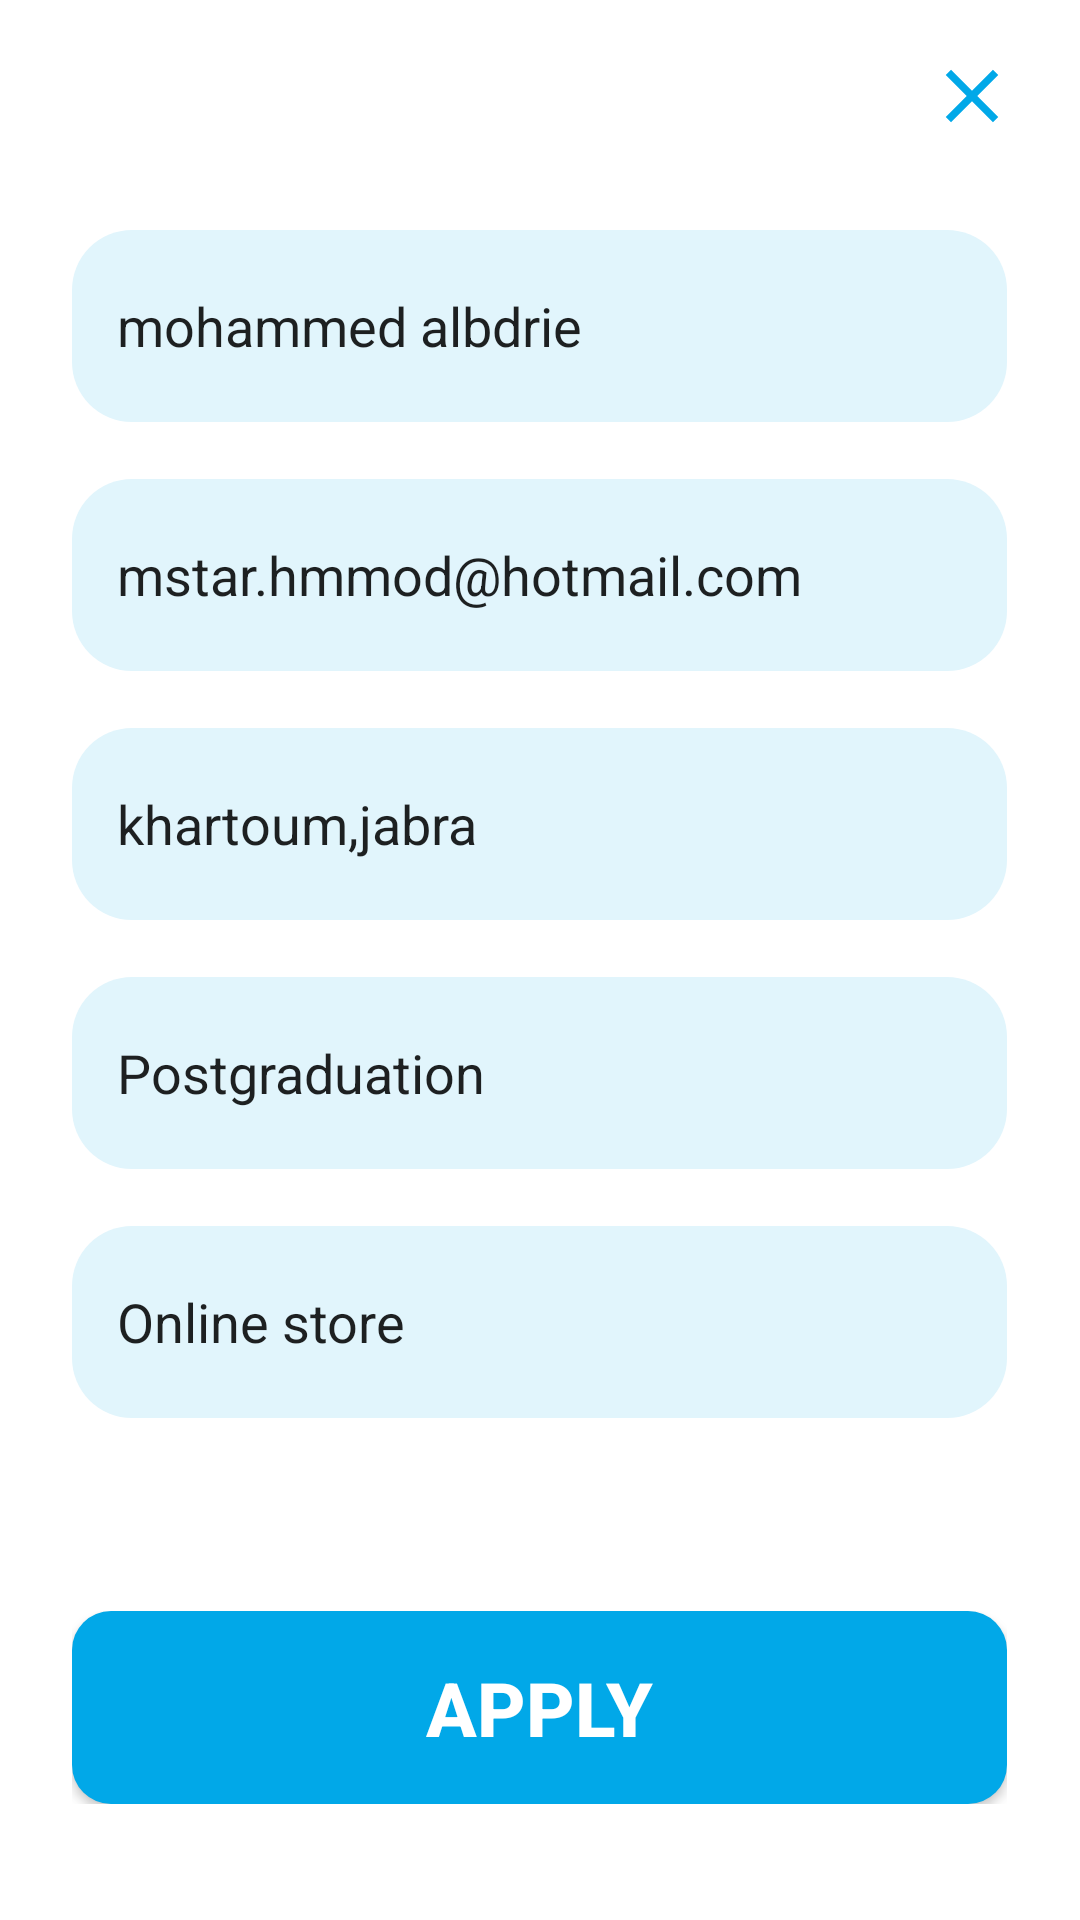

This screen was rendered from an Android layout file. Write that file and the resources it references.
<!-- AndroidManifest.xml: application theme Theme.ZitaDB -->
<!-- res/layout/customer_data_edit.xml -->
<?xml version="1.0" encoding="utf-8"?>
<LinearLayout xmlns:android="http://schemas.android.com/apk/res/android"
    android:layout_width="300dp"
    android:weightSum="10"
    android:background="@color/white"
    android:orientation="vertical"
    android:layout_height="600dp"
    android:layout_gravity="center"
    >


    <LinearLayout
        android:layout_width="match_parent"
        android:layout_height="0dp"
        android:orientation="horizontal"
        android:weightSum="1"
        android:layout_weight="1">
        <LinearLayout
            android:layout_width="0dp"
            android:layout_height="match_parent"
            android:layout_weight="0.8">

        </LinearLayout>
        <LinearLayout
            android:layout_width="0dp"
            android:layout_height="match_parent"
            android:layout_weight="0.2">
            <ImageButton
                android:layout_width="match_parent"
                android:layout_height="match_parent"
                android:id="@+id/cancel_dilog_customer2"
                android:src="@drawable/ic_baseline_close_24"
                android:background="@drawable/hide">
            </ImageButton>

        </LinearLayout>
    </LinearLayout>
    <LinearLayout
        android:layout_width="match_parent"
        android:layout_height="0dp"
        android:layout_weight="0.2">
    </LinearLayout>
    <LinearLayout
        android:layout_width="match_parent"
        android:layout_height="0dp"
        android:weightSum="3"
        android:orientation="horizontal"
        android:layout_weight="1">
        <LinearLayout
            android:layout_width="0dp"
            android:layout_height="match_parent"
            android:layout_weight="0.2">
        </LinearLayout>
        <LinearLayout
            android:layout_width="0dp"
            android:layout_height="match_parent"
            android:layout_weight="2.6">
            <EditText
                android:text="mohammed albdrie"
                android:padding="15dp"
                android:id="@+id/nameCustomer2"
                android:layout_width="match_parent"
                android:background="@drawable/edit_customer"
                android:layout_height="match_parent">

            </EditText>

        </LinearLayout>
        <LinearLayout
            android:layout_width="0dp"
            android:layout_height="match_parent"
            android:layout_weight="0.2">
        </LinearLayout>

    </LinearLayout>
    <LinearLayout
        android:layout_width="match_parent"
        android:layout_height="0dp"
        android:layout_weight="0.3">
    </LinearLayout>
    <LinearLayout
        android:layout_width="match_parent"
        android:layout_height="0dp"
        android:weightSum="3"
        android:orientation="horizontal"
        android:layout_weight="1">
        <LinearLayout
            android:layout_width="0dp"
            android:layout_height="match_parent"
            android:layout_weight="0.2">
        </LinearLayout>
        <LinearLayout
            android:layout_width="0dp"
            android:layout_height="match_parent"
            android:layout_weight="2.6">
            <EditText
                android:text="mstar.hmmod@hotmail.com"
                android:padding="15dp"
                android:id="@+id/EmailCustomer2"
                android:layout_width="match_parent"
                android:background="@drawable/edit_customer"
                android:layout_height="match_parent">

            </EditText>

        </LinearLayout>
        <LinearLayout
            android:layout_width="0dp"
            android:layout_height="match_parent"
            android:layout_weight="0.2">
        </LinearLayout>
    </LinearLayout>
    <LinearLayout
        android:layout_width="match_parent"
        android:layout_height="0dp"
        android:layout_weight="0.3">
    </LinearLayout>
    <LinearLayout
        android:layout_width="match_parent"
        android:layout_height="0dp"
        android:weightSum="3"
        android:orientation="horizontal"
        android:layout_weight="1">
        <LinearLayout
            android:layout_width="0dp"
            android:layout_height="match_parent"
            android:layout_weight="0.2">
        </LinearLayout>
        <LinearLayout
            android:layout_width="0dp"
            android:layout_height="match_parent"
            android:layout_weight="2.6">
            <EditText
                android:text="khartoum,jabra"
                android:padding="15dp"
                android:id="@+id/AddressCustomer2"
                android:layout_width="match_parent"
                android:background="@drawable/edit_customer"
                android:layout_height="match_parent">

            </EditText>

        </LinearLayout>
        <LinearLayout
            android:layout_width="0dp"
            android:layout_height="match_parent"
            android:layout_weight="0.2">
        </LinearLayout>

    </LinearLayout>
    <LinearLayout
        android:layout_width="match_parent"
        android:layout_height="0dp"
        android:layout_weight="0.3">
    </LinearLayout>
    <LinearLayout
        android:layout_width="match_parent"
        android:layout_height="0dp"
        android:weightSum="3"
        android:orientation="horizontal"
        android:layout_weight="1">
        <LinearLayout
            android:layout_width="0dp"
            android:layout_height="match_parent"
            android:layout_weight="0.2">
        </LinearLayout>
        <LinearLayout
            android:layout_width="0dp"
            android:layout_height="match_parent"
            android:layout_weight="2.6">
            <EditText
                android:text="Postgraduation"
                android:padding="15dp"
                android:id="@+id/EducationalCustomer2"
                android:layout_width="match_parent"
                android:background="@drawable/edit_customer"
                android:layout_height="match_parent">

            </EditText>

        </LinearLayout>
        <LinearLayout
            android:layout_width="0dp"
            android:layout_height="match_parent"
            android:layout_weight="0.2">
        </LinearLayout>

    </LinearLayout>
    <LinearLayout
        android:layout_width="match_parent"
        android:layout_height="0dp"
        android:layout_weight="0.3">
    </LinearLayout>
    <LinearLayout
        android:layout_width="match_parent"
        android:layout_height="0dp"
        android:weightSum="3"
        android:orientation="horizontal"
        android:layout_weight="1">
        <LinearLayout
            android:layout_width="0dp"
            android:layout_height="match_parent"
            android:layout_weight="0.2">
        </LinearLayout>
        <LinearLayout
            android:layout_width="0dp"
            android:layout_height="match_parent"
            android:layout_weight="2.6">
            <EditText
                android:text="Online store"
                android:padding="15dp"
                android:id="@+id/CourseCustomer2"
                android:layout_width="match_parent"
                android:background="@drawable/edit_customer"
                android:layout_height="match_parent">

            </EditText>

        </LinearLayout>
        <LinearLayout
            android:layout_width="0dp"
            android:layout_height="match_parent"
            android:layout_weight="0.2">
        </LinearLayout>

    </LinearLayout>
    <LinearLayout
        android:layout_width="match_parent"
        android:layout_height="0dp"
        android:layout_weight="1.0">
    </LinearLayout>
    <LinearLayout
        android:layout_width="match_parent"
        android:layout_height="0dp"
        android:weightSum="3"
        android:orientation="horizontal"
        android:layout_weight="1">
        <LinearLayout
            android:layout_width="0dp"
            android:layout_height="match_parent"
            android:layout_weight="0.2">
        </LinearLayout>
        <LinearLayout
            android:layout_width="0dp"
            android:layout_height="match_parent"
            android:layout_weight="2.6">
            <Button
                android:id="@+id/apply_save_customer2"
                android:layout_width="match_parent"
                android:layout_height="match_parent"
                android:textColor="@color/white"
                android:text="Apply"
                android:textStyle="bold"
                android:textSize="25sp"
                android:background="@drawable/btn_login">

            </Button>

        </LinearLayout>
        <LinearLayout
            android:layout_width="0dp"
            android:layout_height="match_parent"
            android:layout_weight="0.2">
        </LinearLayout>

    </LinearLayout>
</LinearLayout>
<!-- resources referenced by this layout -->
<resources>
  <color name="white">#FFFFFFFF</color>
  <!-- drawable btn_login (drawable) -->
  <?xml version="1.0" encoding="utf-8"?>
  <selector xmlns:android="http://schemas.android.com/apk/res/android">
  <item>
      <shape android:shape="rectangle">
          <solid android:color="@color/btn_login">
  
      </solid>
  <corners android:radius="13dp">
  
  </corners>
      </shape>
  
      </item>
      </selector>
  <!-- drawable edit_customer (drawable) -->
  <?xml version="1.0" encoding="utf-8"?>
  <selector xmlns:android="http://schemas.android.com/apk/res/android">
  <item>
  <shape android:shape="rectangle">
      <solid android:color="@color/login_edit_text">
  
      </solid>
      <corners android:radius="20dp">
  
      </corners>
  </shape>
  
  </item>
  </selector>
  <!-- drawable hide (drawable) -->
  <?xml version="1.0" encoding="utf-8"?>
  <selector xmlns:android="http://schemas.android.com/apk/res/android">
  <item>
  <shape android:shape="rectangle">
  
  </shape>
  
  </item>
  </selector>
  <!-- drawable ic_baseline_close_24 (drawable) -->
  <vector android:height="30dp" android:tint="#01A8E8"
      android:viewportHeight="24" android:viewportWidth="24"
      android:width="30dp" xmlns:android="http://schemas.android.com/apk/res/android">
      <path android:fillColor="@android:color/white" android:pathData="M19,6.41L17.59,5 12,10.59 6.41,5 5,6.41 10.59,12 5,17.59 6.41,19 12,13.41 17.59,19 19,17.59 13.41,12z"/>
  </vector>
  <style name="Theme.ZitaDB" parent="Theme.AppCompat.Light.NoActionBar">
          
          <item name="colorPrimary">@color/btn_login</item>
          <item name="colorPrimaryVariant">@color/btn_login</item>
          <item name="colorOnPrimary">@color/white</item>
          
          <item name="colorSecondary">@color/btn_login</item>
          <item name="colorSecondaryVariant">@color/btn_login</item>
          <item name="colorOnSecondary">@color/black</item>
          
          <item name="android:statusBarColor" tools:targetApi="l">?attr/colorPrimaryVariant</item>
          
      </style>
  <color name="btn_login">#01A8E8</color>
  <color name="login_edit_text">#E1F5fc</color>
  <color name="black">#FF000000</color>
</resources>
